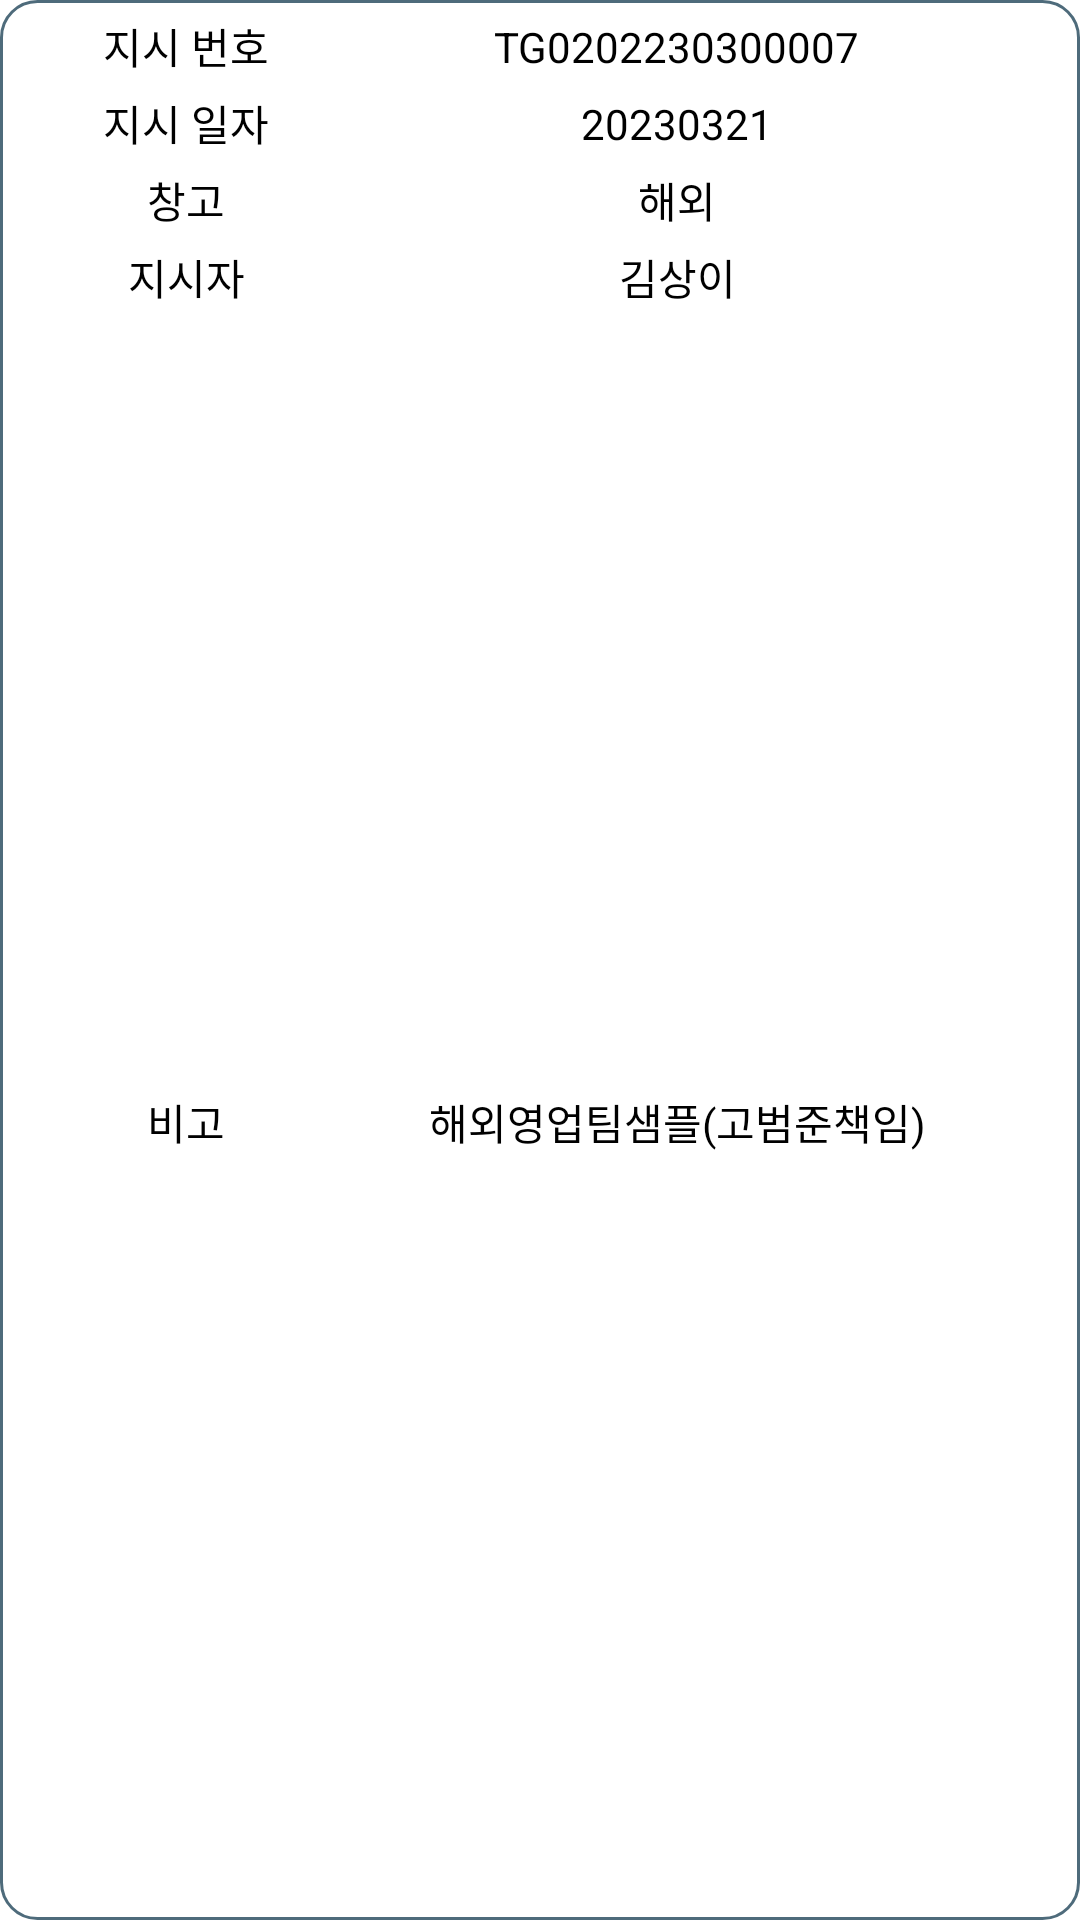

Produce the Android XML layout that renders to this screen, including the resource entries it uses.
<!-- AndroidManifest.xml: application theme Theme.VPHIPda -->
<!-- res/layout/rv_sample.xml -->
<?xml version="1.0" encoding="utf-8"?>
<layout xmlns:android="http://schemas.android.com/apk/res/android"
    xmlns:app="http://schemas.android.com/apk/res-auto"
    xmlns:tools="http://schemas.android.com/tools">

    <androidx.constraintlayout.widget.ConstraintLayout
        android:layout_width="match_parent"
        android:layout_height="wrap_content"
        android:layout_marginHorizontal="@dimen/box_list_ver_tx_margin"
        android:layout_marginVertical="5dp"
        android:background="@drawable/box_list_shape_round"
        android:clickable="true"
        android:focusable="true"
        android:padding="@dimen/box_list_ver_tx_margin">


        <TextView
            android:id="@+id/rv_sample_lb_no_io"
            android:layout_width="wrap_content"
            android:layout_height="wrap_content"
            android:text="지시 번호"
            android:textColor="@color/black"
            app:layout_constraintEnd_toEndOf="parent"
            app:layout_constraintHorizontal_bias="0.1"
            app:layout_constraintStart_toStartOf="parent"
            app:layout_constraintTop_toTopOf="parent"
            />


        <TextView
            android:id="@+id/rv_sample_lb_dt_io"
            android:layout_width="wrap_content"
            android:layout_height="wrap_content"
            android:layout_marginVertical="@dimen/box_list_ver_tx_margin"
            android:text="지시 일자"
            android:textColor="@color/black"
            app:layout_constraintEnd_toEndOf="@id/rv_sample_lb_no_io"
            app:layout_constraintStart_toStartOf="@id/rv_sample_lb_no_io"
            app:layout_constraintTop_toBottomOf="@id/rv_sample_lb_no_io" />

        <TextView
            android:id="@+id/rv_sample_lb_cd_plant"
            android:layout_width="wrap_content"
            android:layout_height="wrap_content"
            android:layout_marginVertical="@dimen/box_list_ver_tx_margin"
            android:text="창고"
            android:textColor="@color/black"
            app:layout_constraintEnd_toEndOf="@id/rv_sample_lb_no_io"
            app:layout_constraintStart_toStartOf="@id/rv_sample_lb_no_io"
            app:layout_constraintTop_toBottomOf="@id/rv_sample_lb_dt_io" />

        <TextView
            android:id="@+id/rv_sample_lb_nm_kor"
            android:layout_width="wrap_content"
            android:layout_height="wrap_content"
            android:layout_marginVertical="@dimen/box_list_ver_tx_margin"
            android:text="지시자"
            android:textColor="@color/black"
            app:layout_constraintEnd_toEndOf="@id/rv_sample_lb_no_io"
            app:layout_constraintStart_toStartOf="@id/rv_sample_lb_no_io"
            app:layout_constraintTop_toBottomOf="@id/rv_sample_lb_cd_plant" />

        <TextView
            android:id="@+id/rv_sample_lb_dc_rmk"
            android:layout_width="wrap_content"
            android:layout_height="wrap_content"
            android:layout_marginVertical="@dimen/box_list_ver_tx_margin"
            android:text="비고"
            android:textColor="@color/black"
            app:layout_constraintEnd_toEndOf="@id/rv_sample_lb_no_io"
            app:layout_constraintStart_toStartOf="@id/rv_sample_lb_no_io"
            app:layout_constraintTop_toTopOf="@+id/rv_sample_tx_dc_rmk"
            app:layout_constraintBottom_toBottomOf="@+id/rv_sample_tx_dc_rmk"
            />

        <TextView
            android:id="@+id/rv_sample_tx_no_io"
            android:layout_width="wrap_content"
            android:layout_height="wrap_content"
            android:text="TG0202230300007"
            android:textColor="@color/black"
            app:layout_constraintBottom_toBottomOf="@+id/rv_sample_lb_no_io"
            app:layout_constraintEnd_toEndOf="parent"
            app:layout_constraintHorizontal_bias="0.7"
            app:layout_constraintStart_toStartOf="parent"
            app:layout_constraintTop_toTopOf="@+id/rv_sample_lb_no_io" />

        <TextView
            android:id="@+id/rv_sample_tx_dt_io"
            android:layout_width="wrap_content"
            android:layout_height="wrap_content"
            android:text="20230321"
            android:textColor="@color/black"
            android:maxLength="15"
            android:ellipsize="end"
            app:layout_constraintBottom_toBottomOf="@+id/rv_sample_lb_dt_io"
            app:layout_constraintEnd_toEndOf="@+id/rv_sample_tx_no_io"
            app:layout_constraintStart_toStartOf="@+id/rv_sample_tx_no_io"
            app:layout_constraintTop_toTopOf="@+id/rv_sample_lb_dt_io" />

        <TextView
            android:id="@+id/rv_sample_tx_cd_plant"
            android:layout_width="wrap_content"
            android:layout_height="wrap_content"
            android:text="해외"
            android:textColor="@color/black"
            app:layout_constraintBottom_toBottomOf="@+id/rv_sample_lb_cd_plant"
            app:layout_constraintEnd_toEndOf="@+id/rv_sample_tx_no_io"
            app:layout_constraintStart_toStartOf="@+id/rv_sample_tx_no_io"
            app:layout_constraintTop_toTopOf="@+id/rv_sample_lb_cd_plant" />

        <TextView
            android:id="@+id/rv_sample_tx_nm_kor"
            android:layout_width="wrap_content"
            android:layout_height="wrap_content"
            android:text="김상이"
            android:textColor="@color/black"
            app:layout_constraintBottom_toBottomOf="@+id/rv_sample_lb_nm_kor"
            app:layout_constraintEnd_toEndOf="@+id/rv_sample_tx_cd_plant"
            app:layout_constraintStart_toStartOf="@+id/rv_sample_tx_cd_plant"
            app:layout_constraintTop_toTopOf="@+id/rv_sample_lb_nm_kor" />

        <TextView
            android:id="@+id/rv_sample_tx_dc_rmk"
            android:layout_width="200dp"
            android:layout_height="wrap_content"
            android:layout_marginTop="10dp"
            android:textAlignment="center"
            android:text="해외영업팀샘플(고범준책임)"
            android:textColor="@color/black"
            app:layout_constraintBottom_toBottomOf="parent"
            app:layout_constraintEnd_toEndOf="@+id/rv_sample_tx_cd_plant"
            app:layout_constraintStart_toStartOf="@+id/rv_sample_tx_cd_plant"
            app:layout_constraintTop_toBottomOf="@+id/rv_sample_tx_nm_kor" />


    </androidx.constraintlayout.widget.ConstraintLayout>
</layout>
<!-- resources referenced by this layout -->
<resources>
  <color name="black">#FF000000</color>
  <dimen name="box_list_ver_tx_margin">5dp</dimen>
  <!-- drawable box_list_shape_round (drawable) -->
  <?xml version="1.0" encoding="utf-8"?>
  <shape xmlns:android="http://schemas.android.com/apk/res/android">
      <corners android:radius="12dp"/>
      <solid android:color="@color/white"/>
      <stroke android:width="1dp"
          android:color="@color/bg_main"
          />
  </shape>
  <style name="Theme.VPHIPda" parent="Theme.MaterialComponents.DayNight.NoActionBar">
          
          <item name="colorPrimary">@color/bg_main</item>
          <item name="colorPrimaryVariant">#009688</item>
          <item name="colorOnPrimary">@color/white</item>
          
          <item name="colorSecondary">@color/teal_200</item>
          <item name="colorSecondaryVariant">@color/teal_700</item>
          <item name="colorOnSecondary">@color/black</item>
          
          <item name="android:statusBarColor">?attr/colorPrimaryVariant</item>
          
      </style>
  <color name="white">#FFFFFFFF</color>
  <color name="bg_main">#4e6b7b</color>
  <color name="teal_200">#FF03DAC5</color>
  <color name="teal_700">#FF018786</color>
</resources>
